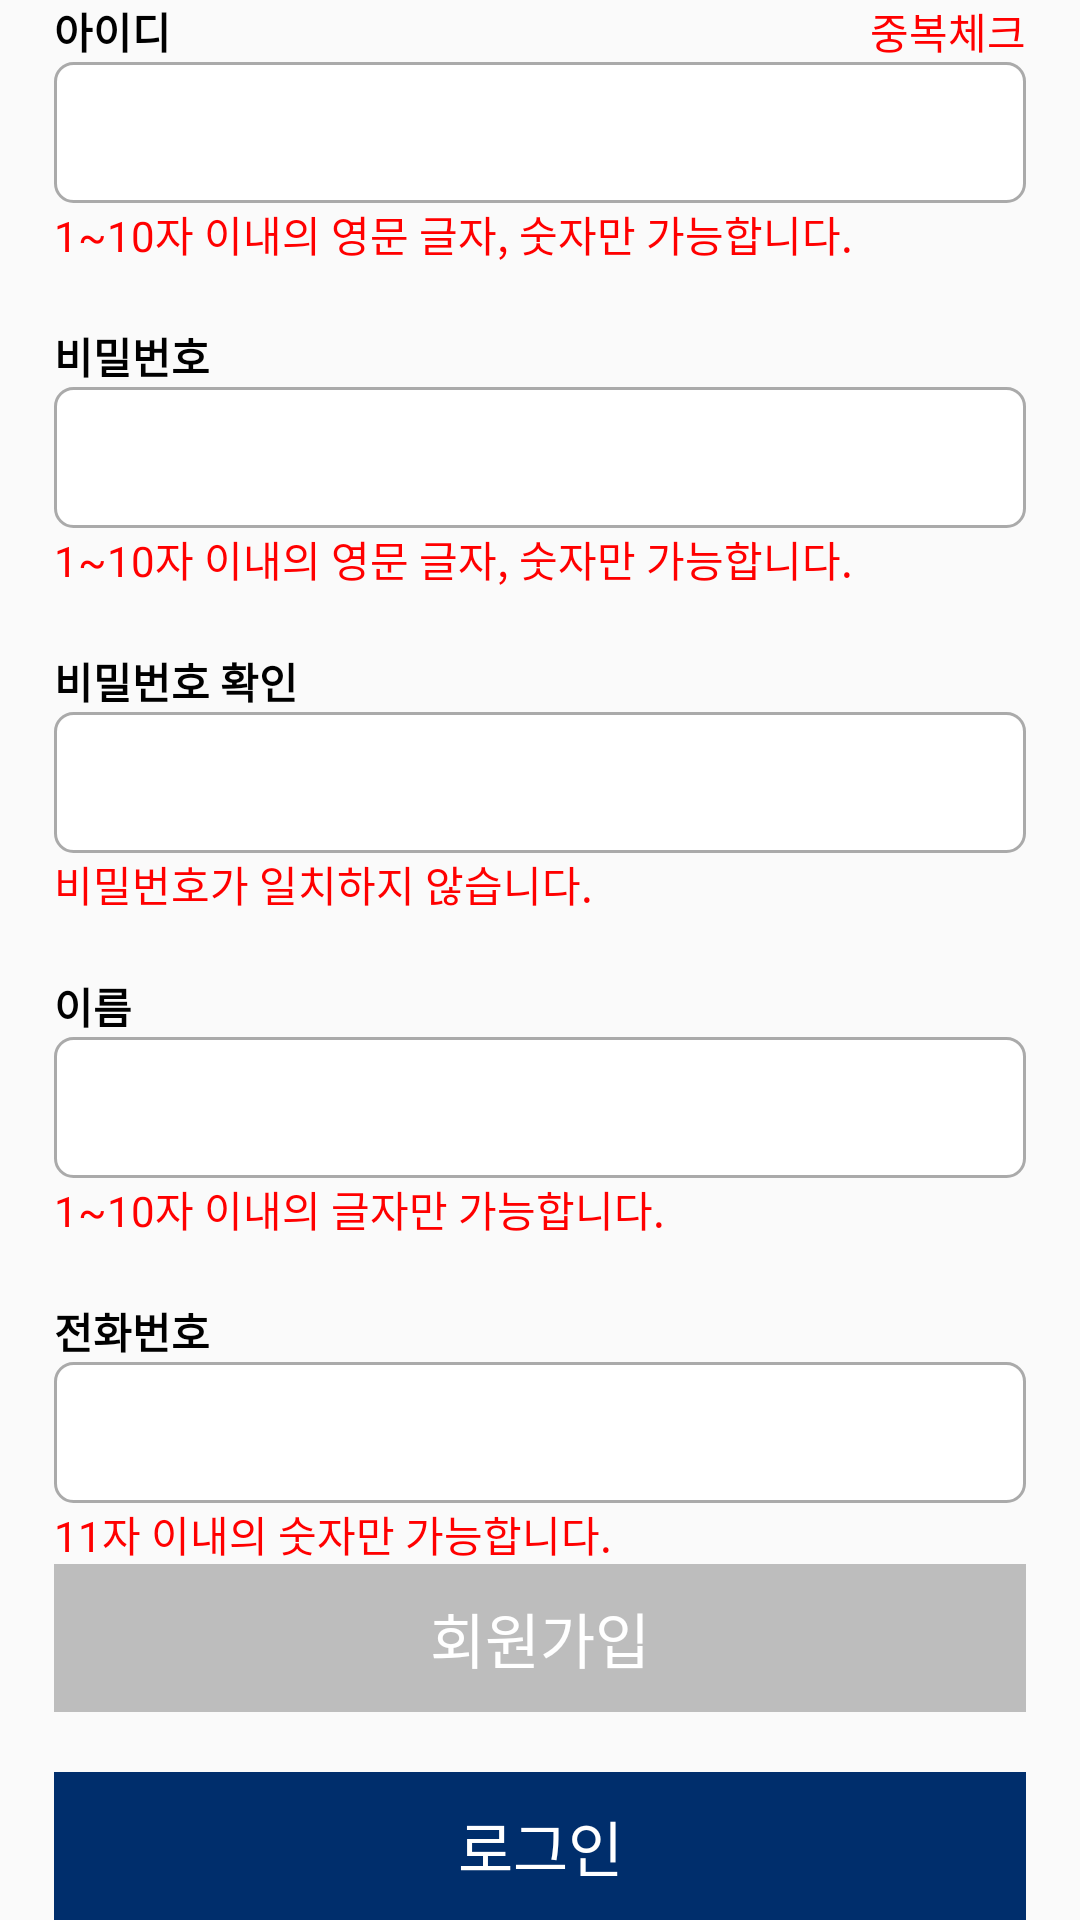

Here is an Android app screen rendered from its layout file. Give the layout XML and the strings, colors and styles it references.
<!-- AndroidManifest.xml: application theme Theme.Homework -->
<!-- res/layout/login_page_signup_fragment.xml -->
<?xml version="1.0" encoding="utf-8"?>
<androidx.constraintlayout.widget.ConstraintLayout xmlns:android="http://schemas.android.com/apk/res/android"
    android:layout_width="match_parent"
    android:layout_height="match_parent"
    xmlns:app="http://schemas.android.com/apk/res-auto"
    xmlns:tools="http://schemas.android.com/tools">


    <LinearLayout
        android:id="@+id/signup_id_linearlayout"
        android:layout_width="0dp"
        android:layout_height="wrap_content"
        android:orientation="vertical"
        app:layout_constraintEnd_toEndOf="parent"
        app:layout_constraintStart_toStartOf="parent"
        app:layout_constraintTop_toTopOf="parent"
        app:layout_constraintWidth_percent="0.9">
        <LinearLayout
            android:layout_width="match_parent"
            android:layout_height="wrap_content"
            android:orientation="horizontal">

            <TextView
                android:layout_width="0dp"
                android:layout_weight="0.8"
                android:layout_height="wrap_content"
                android:text="아이디"
                android:textColor="@color/black"
                android:textStyle="bold" />
            <TextView
                android:layout_width="0dp"
                android:layout_weight="0.2"
                android:layout_height="wrap_content"
                android:text="중복체크"
                android:textColor="#FF0000"
                android:gravity="right"/>

        </LinearLayout>


        <EditText
            android:id="@+id/signup_id_edittext"
            android:layout_width="match_parent"
            android:layout_height="wrap_content"
            android:background="@drawable/box_border"
            android:paddingLeft="10dp"
            android:textSize="20dp"
            android:padding="10dp"/>
        <TextView
            android:id="@+id/signup_id_alert_message"
            android:layout_width="match_parent"
            android:layout_height="wrap_content"
            android:text="1~10자 이내의 영문 글자, 숫자만 가능합니다."
            android:textColor="#FF0000"/>

    </LinearLayout>


    <LinearLayout
        android:id="@+id/signup_pw_linearlayout"
        android:layout_width="0dp"
        android:layout_height="wrap_content"
        android:orientation="vertical"
        android:paddingTop="20dp"
        app:layout_constraintEnd_toEndOf="parent"
        app:layout_constraintStart_toStartOf="parent"
        app:layout_constraintTop_toBottomOf="@id/signup_id_linearlayout"
        app:layout_constraintWidth_percent="0.9">

        <TextView
            android:layout_width="match_parent"
            android:layout_height="wrap_content"
            android:text="비밀번호"
            android:textColor="@color/black"
            android:textStyle="bold" />

        <EditText
            android:id="@+id/signup_pw_edittext"
            android:layout_width="match_parent"
            android:layout_height="wrap_content"
            android:background="@drawable/box_border"
            android:paddingLeft="10dp"
            android:textSize="20dp"
            android:padding="10dp"/>

        <TextView
            android:id="@+id/signup_pw_alert_message"
            android:layout_width="match_parent"
            android:layout_height="wrap_content"
            android:text="1~10자 이내의 영문 글자, 숫자만 가능합니다."
            android:textColor="#FF0000"/>
    </LinearLayout>

    <LinearLayout
        android:id="@+id/signup_pw_confirm_linearlayout"
        android:layout_width="0dp"
        android:layout_height="wrap_content"
        android:orientation="vertical"
        android:paddingTop="20dp"
        app:layout_constraintEnd_toEndOf="parent"
        app:layout_constraintStart_toStartOf="parent"
        app:layout_constraintTop_toBottomOf="@id/signup_pw_linearlayout"
        app:layout_constraintWidth_percent="0.9">

        <TextView
            android:layout_width="match_parent"
            android:layout_height="wrap_content"
            android:text="비밀번호 확인"
            android:textColor="@color/black"
            android:textStyle="bold" />

        <EditText
            android:id="@+id/signup_pw_confirm_edittext"
            android:layout_width="match_parent"
            android:layout_height="wrap_content"
            android:background="@drawable/box_border"
            android:paddingLeft="10dp"
            android:textSize="20dp"
            android:padding="10dp"/>

        <TextView
            android:id="@+id/signup_pw_confirm_alert_message"
            android:layout_width="match_parent"
            android:layout_height="wrap_content"
            android:text="비밀번호가 일치하지 않습니다."
            android:textColor="#FF0000"/>
    </LinearLayout>

    <LinearLayout
        android:id="@+id/signup_name_linearlayout"
        android:layout_width="0dp"
        android:layout_height="wrap_content"
        android:orientation="vertical"
        android:paddingTop="20dp"
        app:layout_constraintEnd_toEndOf="parent"
        app:layout_constraintStart_toStartOf="parent"
        app:layout_constraintTop_toBottomOf="@id/signup_pw_confirm_linearlayout"
        app:layout_constraintWidth_percent="0.9">

        <TextView
            android:layout_width="match_parent"
            android:layout_height="wrap_content"
            android:text="이름"
            android:textColor="@color/black"
            android:textStyle="bold" />

        <EditText
            android:id="@+id/signup_name_edittext"
            android:layout_width="match_parent"
            android:layout_height="wrap_content"
            android:background="@drawable/box_border"
            android:paddingLeft="10dp"
            android:textSize="20dp"
            android:padding="10dp"/>
        <TextView
            android:id="@+id/signup_name_alert_message"
            android:layout_width="match_parent"
            android:layout_height="wrap_content"
            android:text="1~10자 이내의 글자만 가능합니다."
            android:textColor="#FF0000"/>
    </LinearLayout>

    <LinearLayout
        android:id="@+id/signup_contact_linearlayout"
        android:layout_width="0dp"
        android:layout_height="wrap_content"
        android:orientation="vertical"
        android:paddingTop="20dp"
        app:layout_constraintEnd_toEndOf="parent"
        app:layout_constraintStart_toStartOf="parent"
        app:layout_constraintTop_toBottomOf="@id/signup_name_linearlayout"
        app:layout_constraintWidth_percent="0.9">

        <TextView
            android:layout_width="match_parent"
            android:layout_height="wrap_content"
            android:text="전화번호"
            android:textColor="@color/black"
            android:textStyle="bold" />

        <EditText
            android:id="@+id/signup_contact_edittext"
            android:layout_width="match_parent"
            android:layout_height="wrap_content"
            android:background="@drawable/box_border"
            android:paddingLeft="10dp"
            android:textSize="20dp"
            android:padding="10dp"/>
        <TextView
            android:id="@+id/signup_contact_alert_message"
            android:layout_width="match_parent"
            android:layout_height="wrap_content"
            android:text="11자 이내의 숫자만 가능합니다."
            android:textColor="#FF0000"/>
    </LinearLayout>








    <LinearLayout





        android:layout_width="0dp"
        android:layout_height="wrap_content"
        android:orientation="vertical"
        app:layout_constraintBottom_toBottomOf="parent"
        app:layout_constraintEnd_toEndOf="parent"
        app:layout_constraintStart_toStartOf="parent"
        app:layout_constraintVertical_bias="0.7"
        app:layout_constraintWidth_percent="0.9">

        <Button
            android:layout_width="match_parent"
            android:layout_height="wrap_content"
            android:background="@color/border_color"
            android:text="회원가입"
            android:textSize="20dp"/>

        <Button
            android:layout_width="match_parent"
            android:layout_height="wrap_content"
            android:layout_marginTop="20dp"
            android:text="로그인"
            android:textSize="20dp" />


    </LinearLayout>




</androidx.constraintlayout.widget.ConstraintLayout>
<!-- resources referenced by this layout -->
<resources>
  <color name="black">#FF000000</color>
  <color name="border_color">#BDBDBD</color>
  <!-- drawable box_border (drawable) -->
  <?xml version="1.0" encoding="utf-8"?>
      <shape xmlns:android="http://schemas.android.com/apk/res/android"
          android:shape="rectangle" android:thickness="0dp">
          <stroke android:width="1dp" android:color="#AAAAAA"/>
          <solid android:color="#ffffff"/>
          <corners android:radius="6dp"/>
      </shape>
  <style name="Theme.Homework" parent="Theme.AppCompat.Light.NoActionBar">
  <item name="android:buttonStyle">@style/ediya_button</item>
          <item name="android:statusBarColor">@color/ediya_color</item>
          <item name="android:windowNoTitle">true</item>
          <item name="android:windowActionBar">true</item>
  
      </style>
  <style name="ediya_button">
          <item name="android:textColor">@color/white</item>
          <item name="android:gravity">center</item>
          <item name="android:paddingTop">10dp</item>
          <item name="android:paddingBottom">10dp</item>
          <item name="android:background">@drawable/button_border</item>
          
      </style>
  <color name="ediya_color">#002e6c</color>
  <color name="white">#FFFFFFFF</color>
  <!-- drawable button_border (drawable) -->
  <?xml version="1.0" encoding="utf-8"?>
  <shape xmlns:android="http://schemas.android.com/apk/res/android">
  
      <solid android:color="@color/ediya_color"></solid>
      <stroke android:color="@color/ediya_color"></stroke>
  
  </shape>
</resources>
